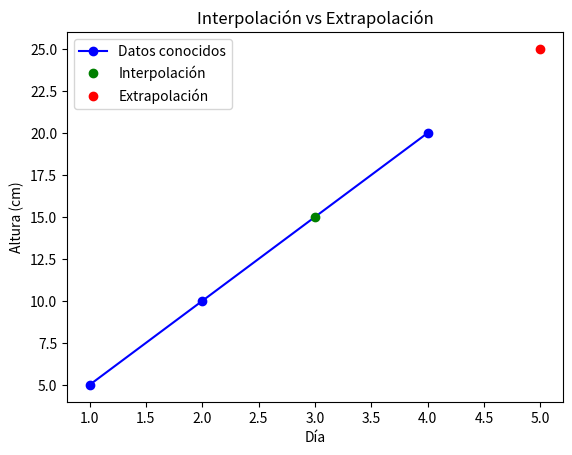

Reproduce this figure in Python.
import numpy as np
import matplotlib.pyplot as plt

# Datos conocidos
dias = [1, 2, 4]
alturas = [5, 10, 20]

# Valores a estimar
dia_interpolar = 3  # Dentro del rango (Interpolación)
dia_extrapolar = 5  # Fuera del rango (Extrapolación)

# Interpolación
altura_interpolada = np.interp(dia_interpolar, dias, alturas)

# Extrapolación (usando una aproximación lineal)
# Extendemos la línea entre los últimos dos puntos
pendiente = (alturas[-1] - alturas[-2]) / (dias[-1] - dias[-2])
altura_extrapolada = alturas[-1] + pendiente * (dia_extrapolar - dias[-1])

# Resultados
print(f"Altura estimada en el día {dia_interpolar} (Interpolación): {altura_interpolada:.2f} cm")
print(f"Altura estimada en el día {dia_extrapolar} (Extrapolación): {altura_extrapolada:.2f} cm")

# Gráfica
plt.plot(dias, alturas, 'bo-', label='Datos conocidos')
plt.plot(dia_interpolar, altura_interpolada, 'go', label='Interpolación')
plt.plot(dia_extrapolar, altura_extrapolada, 'ro', label='Extrapolación')
plt.legend()
plt.xlabel('Día')
plt.ylabel('Altura (cm)')
plt.title('Interpolación vs Extrapolación')
plt.show()